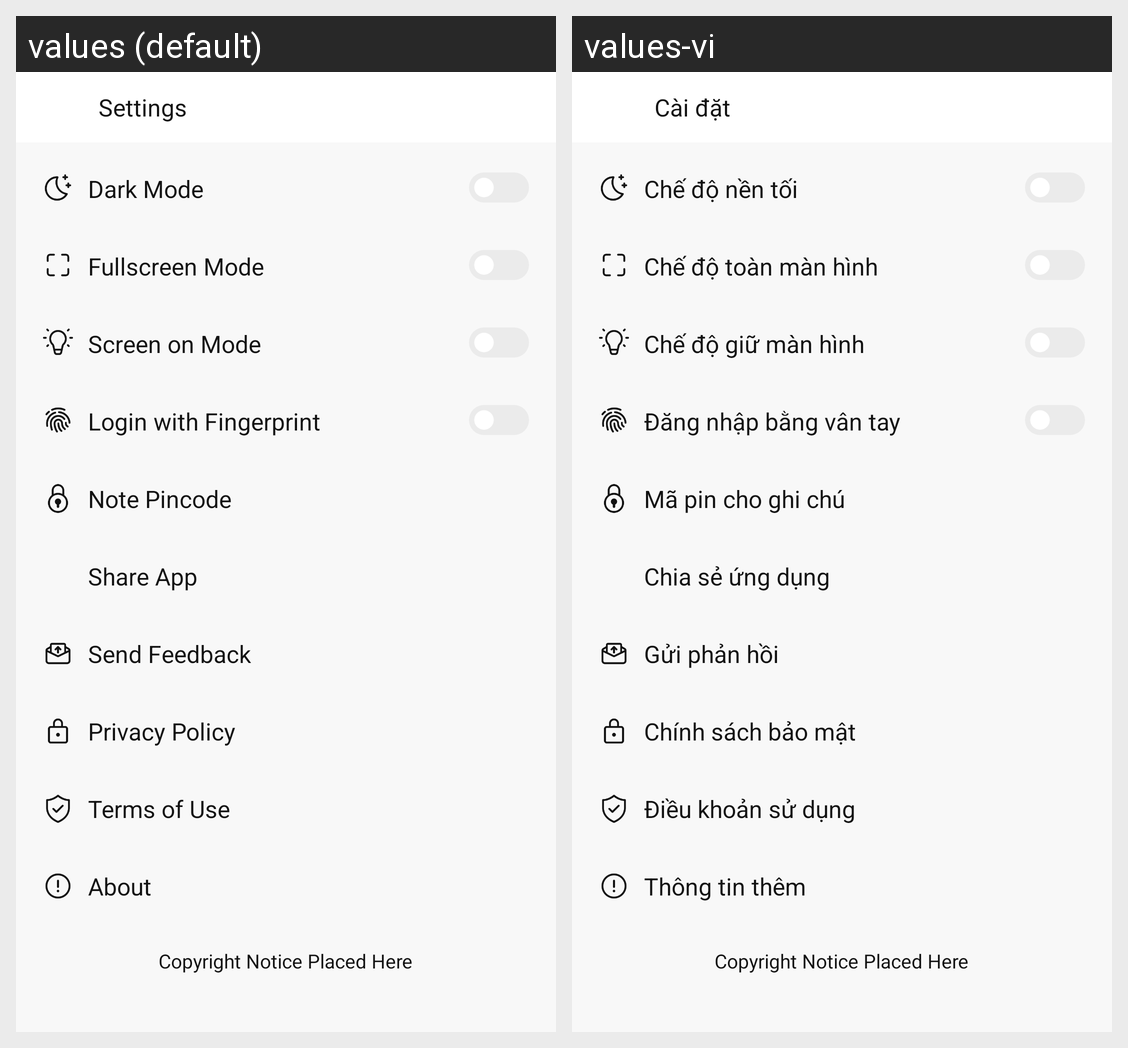

The same Android screen rendered under two of its app's locales, left to right. List the strings drawn on it with the default value and each locale's translation.
Android screen res/layout/activity_settings.xml rendered under 2 locales, left to right: values (default), values-vi. Device: Nexus 5 (rendered at 1080×1920; each locale shown at half size, 540×960, under a caption strip naming it); theme AppTheme.
Strings drawn on this screen, with the default value and each locale's value (text and hints the layout hard-codes, and strings that could not be matched under every locale, appear in the picture but are not listed):

settings
  values: Settings
  values-vi: Cài đặt

dark_mode
  values: Dark Mode
  values-vi: Chế độ nền tối

fullscreen_mode
  values: Fullscreen Mode
  values-vi: Chế độ toàn màn hình

screen_on_mode
  values: Screen on Mode
  values-vi: Chế độ giữ màn hình

login_with_fingerprint
  values: Login with Fingerprint
  values-vi: Đăng nhập bằng vân tay

note_pin_code
  values: Note Pincode
  values-vi: Mã pin cho ghi chú

share_app
  values: Share App
  values-vi: Chia sẻ ứng dụng

feedback
  values: Send Feedback
  values-vi: Gửi phản hồi

privacy_policy
  values: Privacy Policy
  values-vi: Chính sách bảo mật

terms_of_use
  values: Terms of Use
  values-vi: Điều khoản sử dụng

about
  values: About
  values-vi: Thông tin thêm
